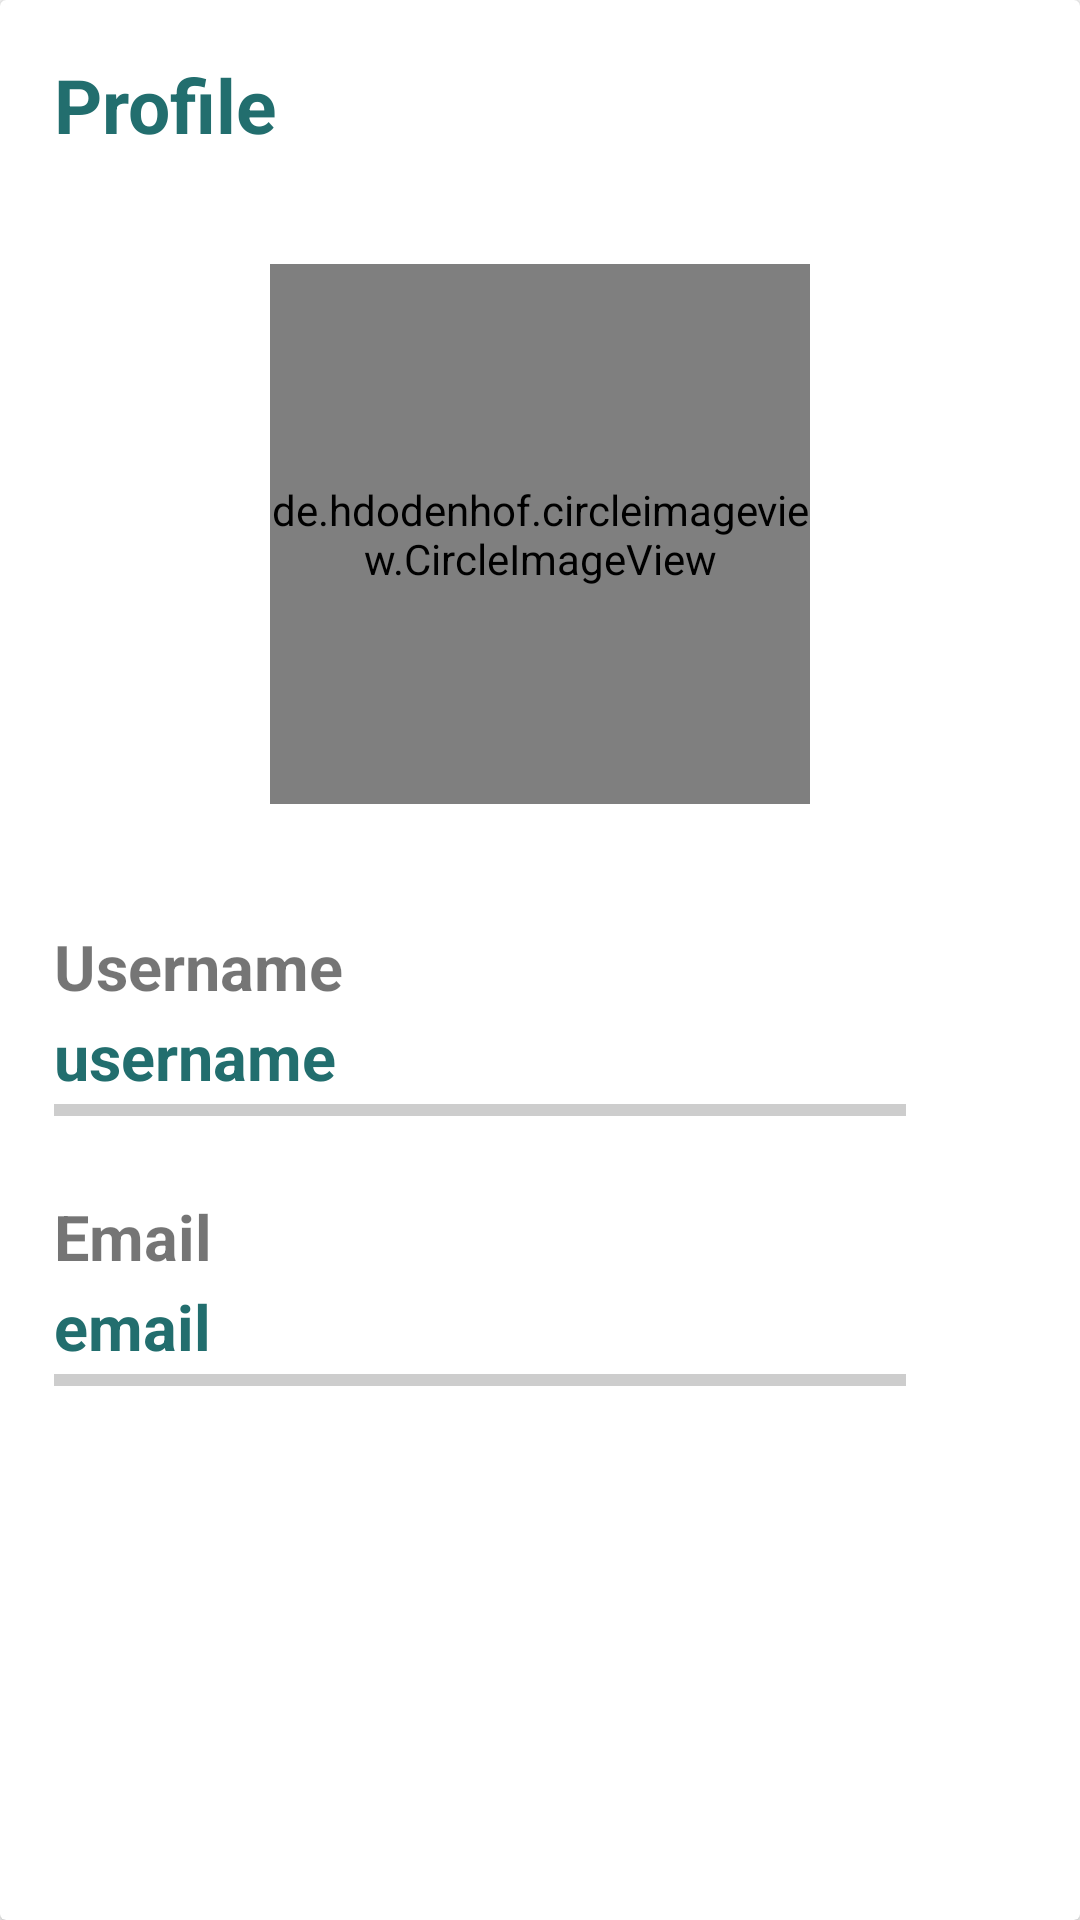

Produce the Android XML layout that renders to this screen, including the resource entries it uses.
<!-- AndroidManifest.xml: application theme AppTheme -->
<!-- res/layout/fragment_profile.xml -->
<?xml version="1.0" encoding="utf-8"?>
<RelativeLayout xmlns:android="http://schemas.android.com/apk/res/android"
    xmlns:tools="http://schemas.android.com/tools"
    android:layout_width="match_parent"
    android:layout_height="match_parent"
    tools:context=".Fragments.ProfileFragment">
    <androidx.cardview.widget.CardView
        android:layout_height="730dp"
        android:layout_width="match_parent">


        <RelativeLayout
            android:layout_height="wrap_content"
            android:layout_width="match_parent"
            android:padding="8dp">

            <TextView android:layout_height="wrap_content"
                android:layout_width="wrap_content"
                android:textStyle="bold"
                android:textSize="25dp"
                android:layout_marginTop="10dp"
                android:layout_marginLeft="10dp"
                android:textColor="@color/colorPrimaryDark"
                android:text="Profile"/>

            <de.hdodenhof.circleimageview.CircleImageView
                android:layout_height="180dp"
                android:layout_width="180dp"
                android:src="@mipmap/ic_launcher"
                android:layout_marginTop="80dp"
                android:layout_centerHorizontal="true"
                android:id="@+id/profile_image"/>
            <TextView
                android:layout_width="wrap_content"
                android:layout_height="wrap_content"
                android:text="Username"
                android:layout_marginTop="300dp"
                android:layout_marginLeft="10dp"
                android:textStyle="bold"
                android:textSize="21dp"
                />
            <TextView android:layout_height="wrap_content"
                android:layout_width="wrap_content"
                android:textStyle="bold"
                android:textColor="@color/colorPrimaryDark"
                android:text="username"
                android:layout_marginTop="70dp"
                android:layout_marginLeft="10dp"
                android:id="@+id/username"
                android:layout_marginBottom="20dp"
                android:textSize="21dp"
                android:layout_below="@+id/profile_image"/>
            <View
                android:layout_width="match_parent"
                android:layout_height="4dp"
                android:layout_marginTop="360dp"
                android:layout_marginLeft="10dp"
                android:layout_marginRight="50dp"
                android:background="#4444"
                />
            <TextView
                android:layout_width="wrap_content"
                android:layout_height="wrap_content"
                android:text="Email"
                android:layout_marginTop="390dp"
                android:layout_marginLeft="10dp"
                android:textStyle="bold"
                android:textSize="21dp"
                />
            <TextView android:layout_height="wrap_content"
                android:layout_width="wrap_content"
                android:textStyle="bold"
                android:textColor="@color/colorPrimaryDark"
                android:text="email"
                android:layout_marginTop="160dp"
                android:layout_marginLeft="10dp"
                android:id="@+id/email"
                android:layout_marginBottom="20dp"
                android:textSize="21dp"
                android:layout_below="@+id/profile_image"/>
            <View
                android:layout_width="match_parent"
                android:layout_height="4dp"
                android:layout_marginTop="450dp"
                android:layout_marginLeft="10dp"
                android:layout_marginRight="50dp"
                android:background="#4444"
                />


        </RelativeLayout>

    </androidx.cardview.widget.CardView>

</RelativeLayout>
<!-- resources referenced by this layout -->
<resources>
  <color name="colorPrimaryDark">#226e6e</color>
  <style name="AppTheme" parent="Theme.AppCompat.DayNight.NoActionBar">
          
          <item name="colorPrimary">@color/colorPrimary</item>
          <item name="colorPrimaryDark">@color/colorPrimaryDark</item>
          <item name="colorAccent">@color/colorAccent</item>
      </style>
  <color name="colorPrimary">#3eaeae</color>
  <color name="colorAccent">#03DAC5</color>
</resources>
